5-way image classification set "parts" from GitHub (rahualrai/parts_classification); label vocabulary: connector, gear, plate, shaft, spring.

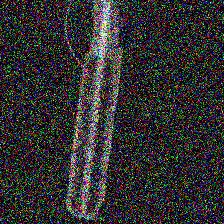
Label: shaft

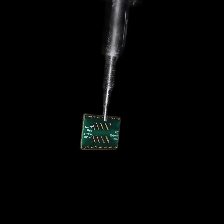
Label: plate

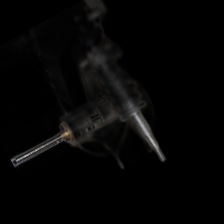
Label: spring

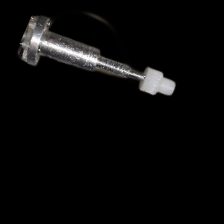
Label: gear

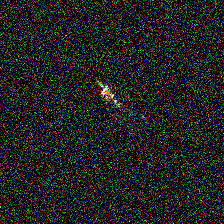
Label: connector

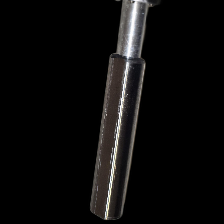
Label: shaft
